Photos from the image-classification dataset "processed" in the GitHub repository Kavya1245/RecycleVision. Its 6 classes are: cardboard, glass, metal, paper, plastic, trash.

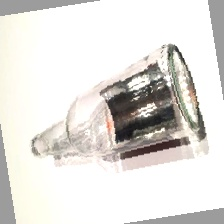
Label: glass

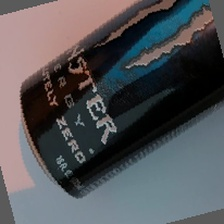
Label: metal

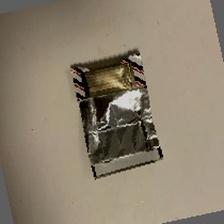
Label: trash

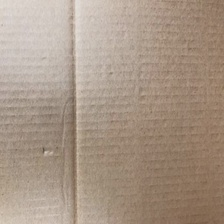
Label: cardboard

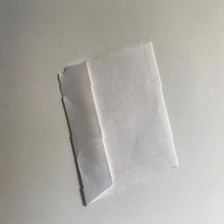
Label: paper

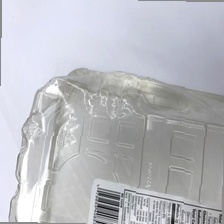
Label: plastic
